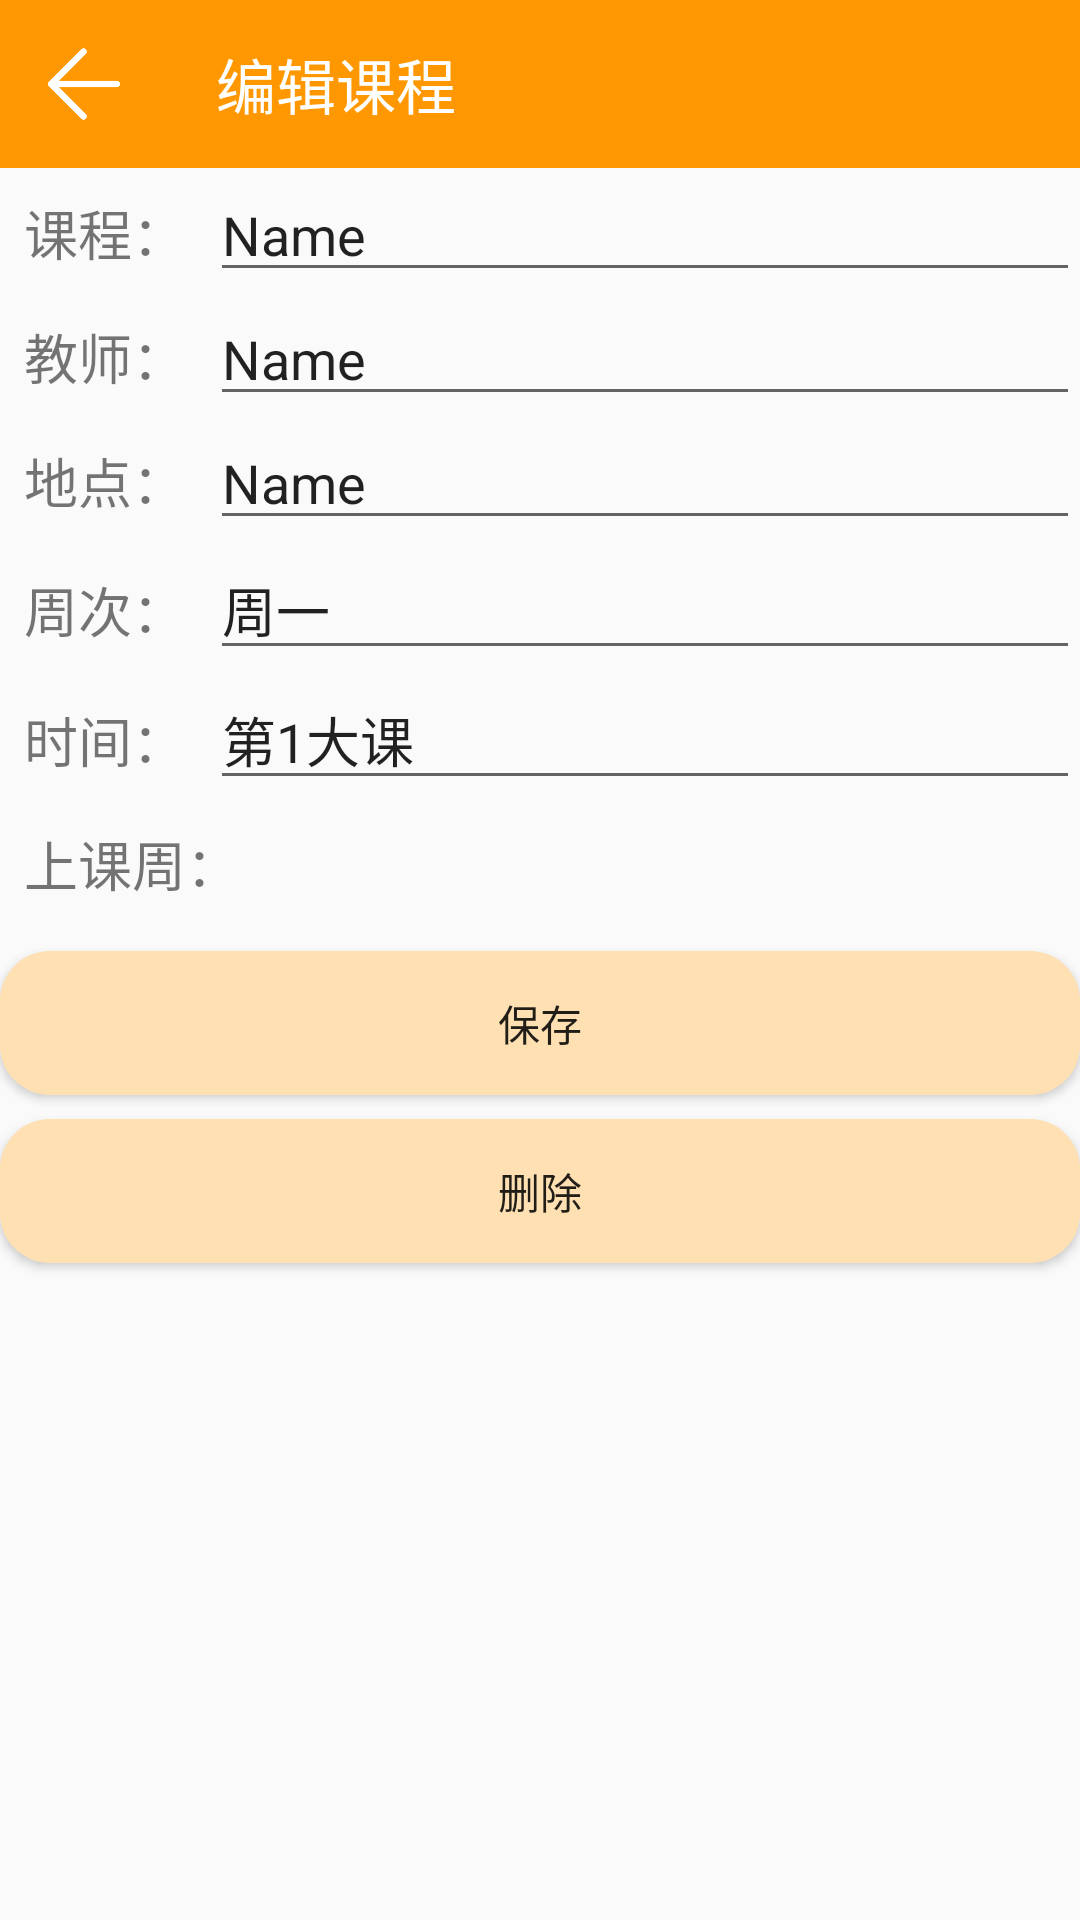

Reconstruct the res/layout file that produces this screen, plus the resources it refers to.
<!-- AndroidManifest.xml: application theme AppTheme -->
<!-- res/layout/activity_course_settings.xml -->
<?xml version="1.0" encoding="utf-8"?>
<android.support.constraint.ConstraintLayout xmlns:android="http://schemas.android.com/apk/res/android"
    xmlns:app="http://schemas.android.com/apk/res-auto"
    xmlns:tools="http://schemas.android.com/tools"
    android:layout_width="match_parent"
    android:layout_height="match_parent"
    tools:context="cn.edu.nuaa.jc.jcmicroschool.CurriculumScheduleActivity">

    <android.support.v7.widget.Toolbar
        android:id="@+id/toolbar_course_settings"
        android:layout_width="0dp"
        android:layout_height="56dp"
        android:background="?attr/colorPrimary"
        android:minHeight="?attr/actionBarSize"
        android:theme="@style/AppTheme.ToolBar"
        app:layout_constraintHorizontal_bias="0.0"
        app:layout_constraintLeft_toLeftOf="parent"
        app:layout_constraintRight_toRightOf="parent"
        app:layout_constraintTop_toTopOf="parent" />

    <ImageView
        android:id="@+id/back_course_settings"
        android:layout_width="56dp"
        android:layout_height="0dp"
        android:padding="16dp"
        app:layout_constraintBottom_toBottomOf="@+id/toolbar_course_settings"
        app:layout_constraintLeft_toLeftOf="@+id/toolbar_course_settings"
        app:layout_constraintTop_toTopOf="@+id/toolbar_course_settings"
        app:srcCompat="@drawable/array_back_white" />

    <TextView
        android:id="@+id/textView_title_course_detail"
        android:layout_width="wrap_content"
        android:layout_height="0dp"
        android:layout_marginLeft="16dp"
        android:gravity="center_vertical"
        android:text="@string/button_text_course_settings"
        android:textColor="@android:color/white"
        android:textSize="20sp"
        app:layout_constraintBottom_toBottomOf="@+id/toolbar_course_settings"
        app:layout_constraintLeft_toRightOf="@+id/back_course_settings"
        app:layout_constraintTop_toTopOf="@+id/toolbar_course_settings" />

    <ScrollView
        android:layout_width="0dp"
        android:layout_height="0dp"
        app:layout_constraintBottom_toBottomOf="parent"
        app:layout_constraintEnd_toEndOf="parent"
        app:layout_constraintStart_toStartOf="parent"
        app:layout_constraintTop_toBottomOf="@id/toolbar_course_settings"
        android:focusable="true"
        android:focusableInTouchMode="true">

        <LinearLayout
            android:id="@+id/linearLayout_course_detail"
            android:layout_width="match_parent"
            android:layout_height="wrap_content"
            android:orientation="vertical">

            <LinearLayout
                android:layout_width="match_parent"
                android:layout_height="match_parent"
                android:orientation="horizontal">

                <TextView
                    android:layout_width="wrap_content"
                    android:layout_height="wrap_content"
                    android:layout_marginEnd="8dp"
                    android:layout_marginStart="8dp"
                    android:text="课程："
                    android:textSize="18sp" />

                <EditText
                    android:id="@+id/editText_course_name"
                    android:layout_width="wrap_content"
                    android:layout_height="wrap_content"
                    android:layout_weight="1"
                    android:ems="10"
                    android:inputType="textPersonName"
                    android:text="Name" />

            </LinearLayout>
            <LinearLayout
                android:layout_width="match_parent"
                android:layout_height="match_parent"
                android:orientation="horizontal">

                <TextView
                    android:layout_width="wrap_content"
                    android:layout_height="wrap_content"
                    android:layout_marginEnd="8dp"
                    android:layout_marginStart="8dp"
                    android:text="教师："
                    android:textSize="18sp" />

                <EditText
                    android:id="@+id/editText_course_teacher"
                    android:layout_width="wrap_content"
                    android:layout_height="wrap_content"
                    android:layout_weight="1"
                    android:ems="10"
                    android:inputType="textPersonName"
                    android:text="Name" />

            </LinearLayout>
            <LinearLayout
                android:layout_width="match_parent"
                android:layout_height="match_parent"
                android:orientation="horizontal">

                <TextView
                    android:layout_width="wrap_content"
                    android:layout_height="wrap_content"
                    android:layout_marginEnd="8dp"
                    android:layout_marginStart="8dp"
                    android:text="地点："
                    android:textSize="18sp" />

                <EditText
                    android:id="@+id/editText_course_location"
                    android:layout_width="wrap_content"
                    android:layout_height="wrap_content"
                    android:layout_weight="1"
                    android:ems="10"
                    android:inputType="textPersonName"
                    android:text="Name" />

            </LinearLayout>
            <LinearLayout
                android:layout_width="match_parent"
                android:layout_height="wrap_content"
                android:orientation="horizontal">

                <TextView
                    android:layout_width="wrap_content"
                    android:layout_height="wrap_content"
                    android:layout_marginEnd="8dp"
                    android:layout_marginStart="8dp"
                    android:text="周次："
                    android:textSize="18sp" />

                <EditText
                    android:id="@+id/editText_course_weekday"
                    android:layout_width="wrap_content"
                    android:layout_height="wrap_content"
                    android:layout_weight="1"
                    android:cursorVisible="false"
                    android:ems="10"
                    android:focusable="false"
                    android:inputType="textPersonName"
                    android:text="周一" />

            </LinearLayout>
            <LinearLayout
                android:layout_width="match_parent"
                android:layout_height="match_parent"
                android:orientation="horizontal">

                <TextView
                    android:layout_width="wrap_content"
                    android:layout_height="wrap_content"
                    android:layout_marginEnd="8dp"
                    android:layout_marginStart="8dp"
                    android:text="时间："
                    android:textSize="18sp" />

                <EditText
                    android:id="@+id/editText_course_daytime"
                    android:layout_width="wrap_content"
                    android:layout_height="wrap_content"
                    android:layout_weight="1"
                    android:ems="10"
                    android:focusable="false"
                    android:cursorVisible="false"
                    android:inputType="none"
                    android:text="第1大课" />

            </LinearLayout>
            <TextView
                android:layout_width="wrap_content"
                android:layout_height="wrap_content"
                android:layout_margin="8dp"
                android:text="上课周："
                android:textSize="18sp" />

            <GridLayout
                android:id="@+id/gridLayout_course_week"
                android:layout_width="wrap_content"
                android:layout_height="wrap_content"
                android:layout_gravity="center_horizontal"
                android:columnCount="5"
                android:rowCount="6">

            </GridLayout>
            <View
                android:layout_width="match_parent"
                android:layout_height="8dp"/>
            <Button
                android:id="@+id/button_course_save"
                android:layout_width="match_parent"
                android:layout_height="wrap_content"
                android:text="保存"
                android:background="@drawable/button_style"/>
            <View
                android:layout_width="match_parent"
                android:layout_height="8dp"/>
            <Button
                android:id="@+id/button_course_delete"
                android:layout_width="match_parent"
                android:layout_height="wrap_content"
                android:text="删除"
                android:background="@drawable/button_style"/>
            <View
                android:layout_width="match_parent"
                android:layout_height="8dp"/>
        </LinearLayout>
    </ScrollView>

    <ProgressBar
        android:id="@+id/progressBar_course_detail"
        style="?android:attr/progressBarStyle"
        android:layout_width="wrap_content"
        android:layout_height="wrap_content"
        android:layout_marginBottom="8dp"
        android:layout_marginTop="8dp"
        app:layout_constraintBottom_toBottomOf="parent"
        app:layout_constraintLeft_toLeftOf="parent"
        app:layout_constraintRight_toRightOf="parent"
        app:layout_constraintTop_toTopOf="parent"
        android:visibility="invisible"/>


</android.support.constraint.ConstraintLayout>
<!-- resources referenced by this layout -->
<resources>
  <!-- drawable array_back_white: png bitmap (drawable, 5777 bytes) -->
  <!-- drawable button_style (drawable) -->
  <?xml version="1.0" encoding="utf-8"?>
  <selector xmlns:android="http://schemas.android.com/apk/res/android">
      <item android:state_pressed="true" android:drawable="@drawable/button_style_down"/>
      <item android:drawable="@drawable/button_style_normal"/>
  </selector>
  <string name="button_text_course_settings">编辑课程</string>
  <style name="AppTheme.ToolBar" parent="Widget.AppCompat.PopupMenu">
          <item name="android:colorControlNormal">@color/colorWhite</item>
      </style>
  <style name="AppTheme" parent="Theme.AppCompat.Light.NoActionBar">
          
          <item name="colorPrimary">@color/colorPrimary</item>
          <item name="colorPrimaryDark">@color/colorPrimaryDark</item>
          <item name="colorAccent">@color/colorAccent</item>
      </style>
  <!-- drawable button_style_down (drawable) -->
  <?xml version="1.0" encoding="utf-8"?>
  <shape xmlns:android="http://schemas.android.com/apk/res/android">
      <corners android:radius="50px"/>
      <solid android:color="@color/colorPrimary"/>
  
  </shape>
  <!-- drawable button_style_normal (drawable) -->
  <?xml version="1.0" encoding="utf-8"?>
  <shape xmlns:android="http://schemas.android.com/apk/res/android">
      <corners android:radius="50px"/>
      <solid android:color="@color/colorPrimaryLight"/>
  
  </shape>
  <color name="colorWhite">#ffffff</color>
  <color name="colorPrimary">#ff9800</color>
  <color name="colorPrimaryDark">#F57C00</color>
  <color name="colorAccent">#FFB74D</color>
  <color name="colorPrimaryLight">#FFE0B2</color>
</resources>
